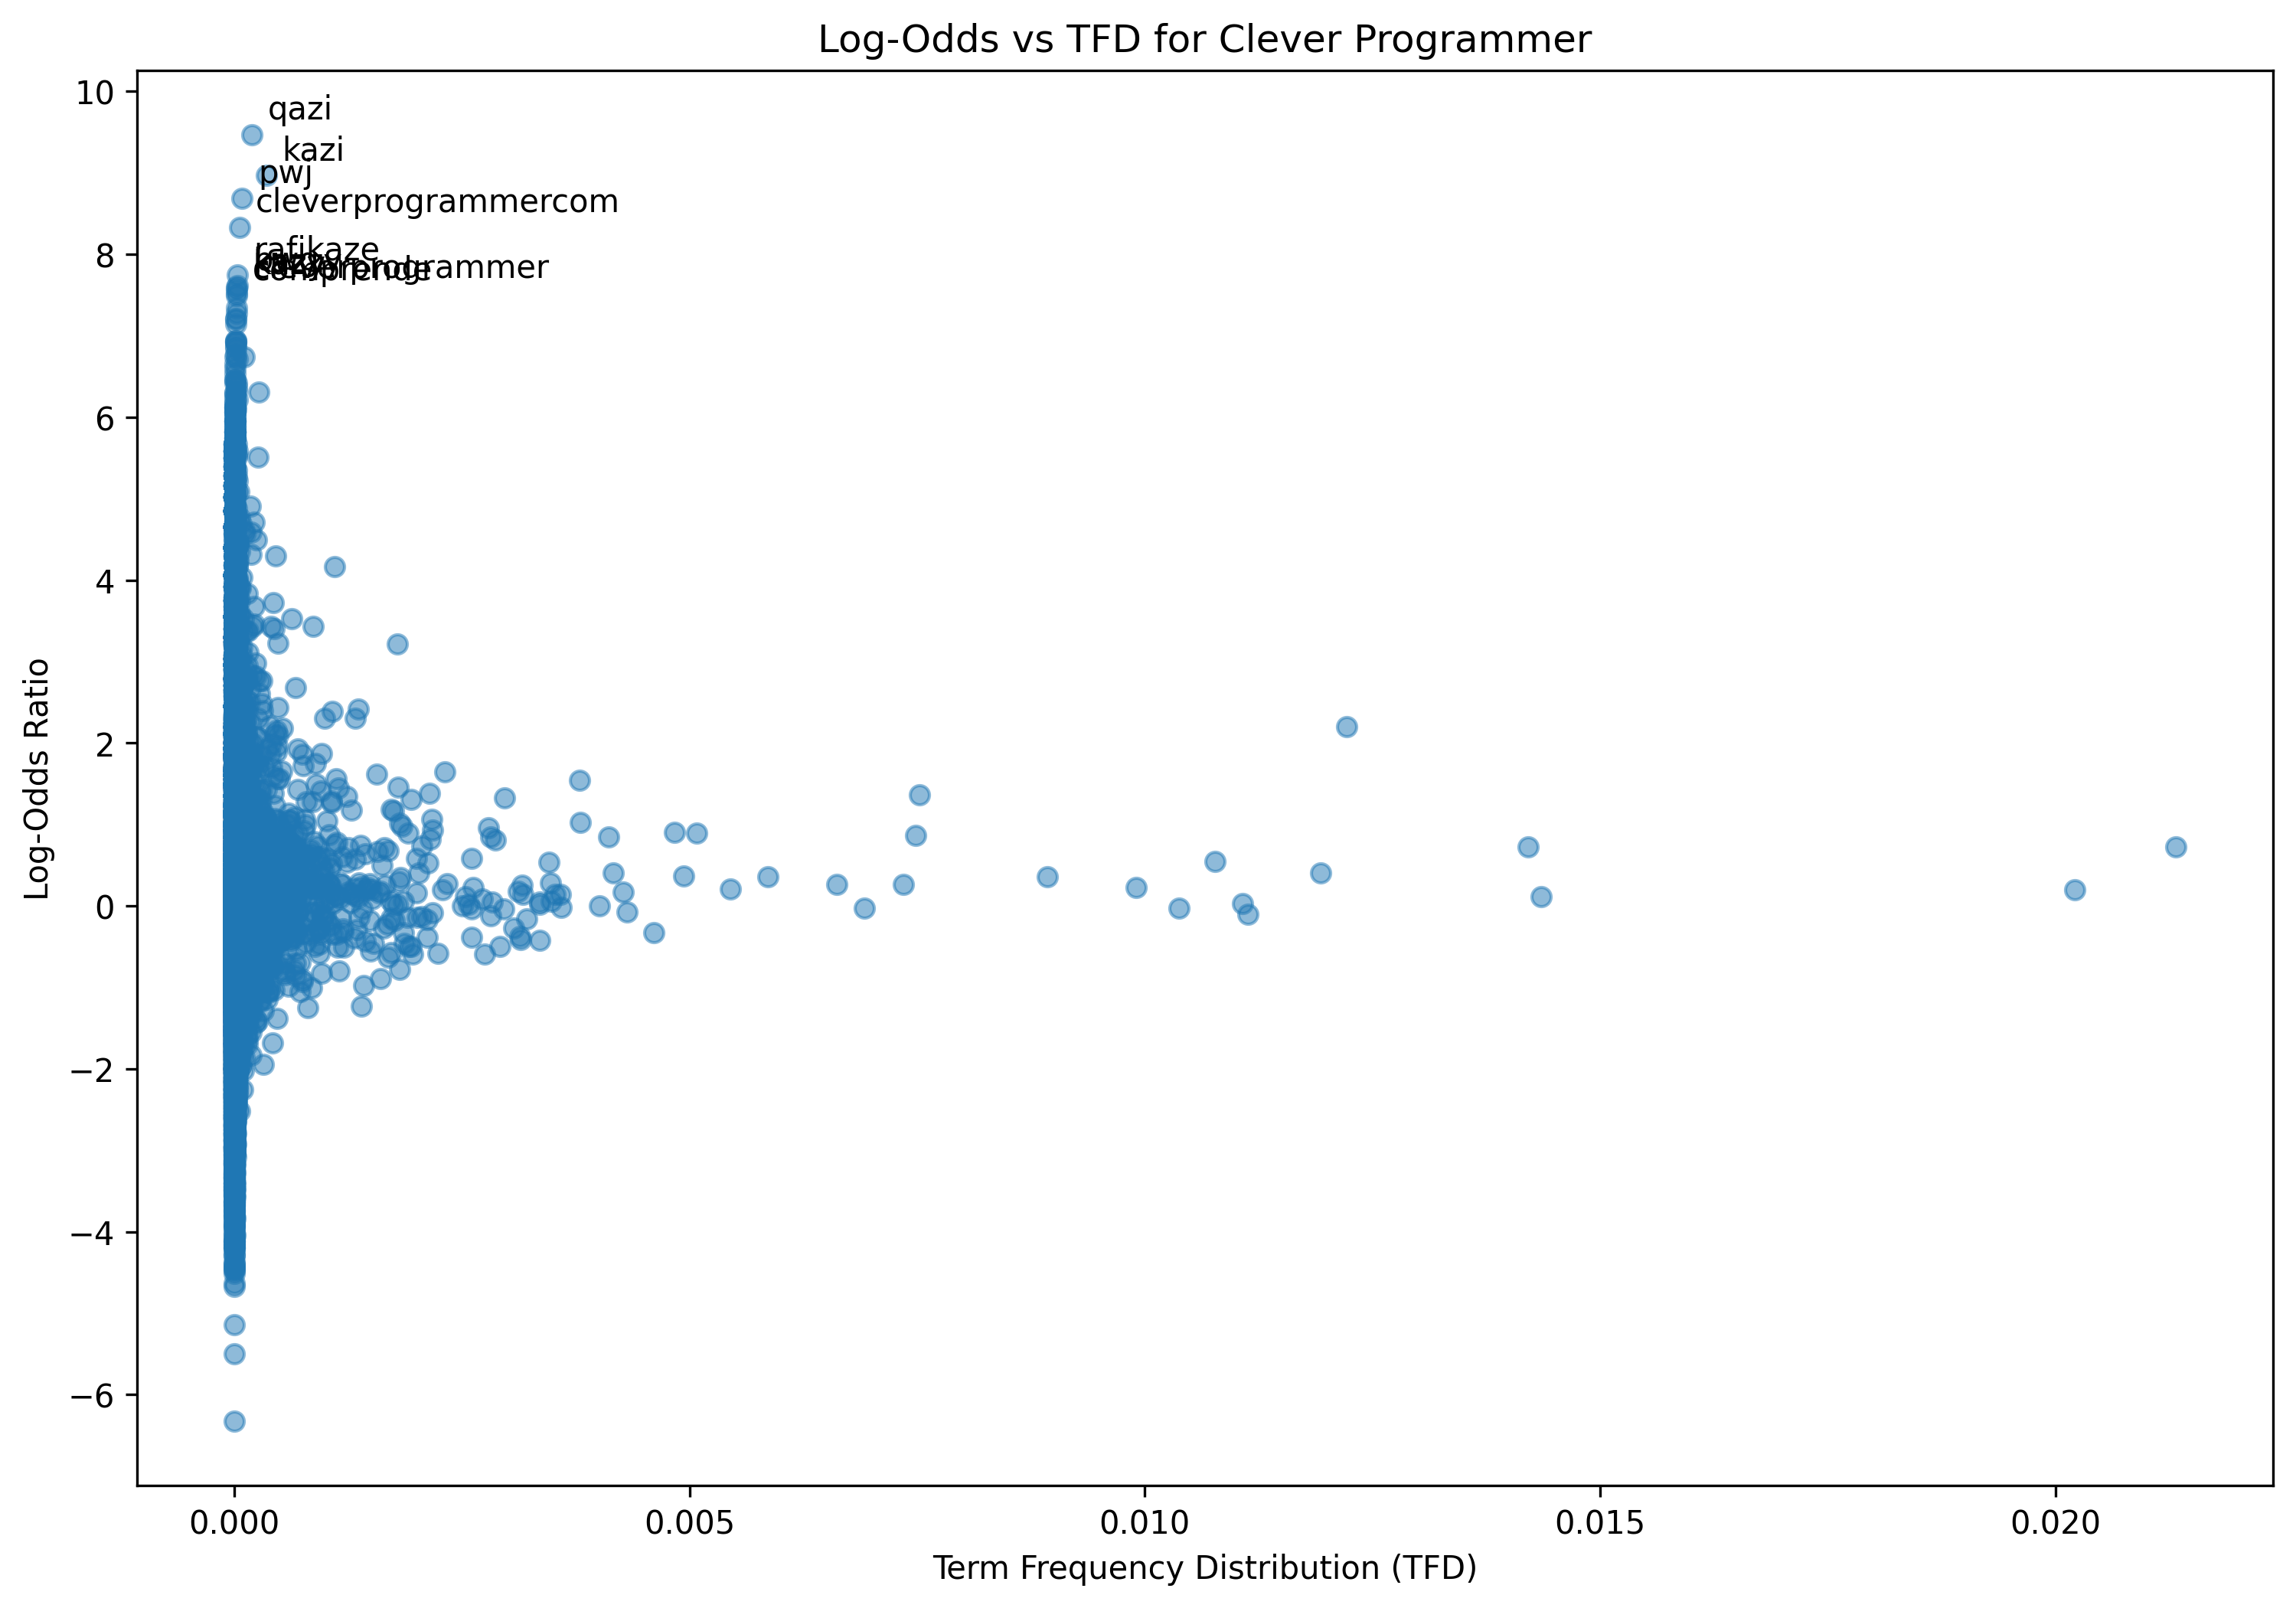

Values plotted in this chart, from the file beside it:
term, log_odds, tfd
hey, 1.185, 0.001725
guy, 2.201, 0.01222
kazi, 8.966, 0.0003493
video, 0.1381, 0.003523
im, 0.1171, 0.01436
talk, 0.03078, 0.0009231
write, -0.5051, 0.001198
fast, 0.5174, 0.0004274
iterative, -1.266, 3.109317380462293e-06
solution, -0.2924, 0.0002297
fibonacci, -0.8831, 9.32795214138688e-06
problem, -0.1909, 0.0008523
youre, 0.8606, 0.007484
job, 1.303, 0.001945
interview, 0.8762, 0.0003064
dont, 0.2663, 0.006618
care, 0.3509, 0.0003942
whether, -0.4702, 0.0002961
recursive, -1.858, 1.07098709771479e-05
function, -0.5918, 0.002749
regular, -0.3012, 0.0001347
give, 0.4077, 0.004159
go, 0.7209, 0.02133
ahead, 1.367, 0.007523
please, 0.02995, 0.0004616
recursively, -2.999, 1.0364391268207645e-06
naive, -0.6622, 3.454797089402548e-06
way, -0.01864, 0.003586
want, 0.02784, 0.01107
id, -0.3203, 0.001193
show, 0.1119, 0.002536
also, -0.424, 0.003355
know, 0.5496, 0.01077
see, -0.02634, 0.01038
stack, 0.2005, 0.0004395
overflow, 1.037, 0.0001292
one, -0.1034, 0.01113
popular, 0.1649, 0.0001482
best, 0.4051, 0.0006744
useful, -0.7036, 0.000208
learn, 0.6784, 0.001693
initially, -0.05796, 8.982472432446625e-05
might, -0.1375, 0.00137
memorize, 0.05749, 2.0728782536415287e-05
practice, -0.3782, 0.0001924
enough, -0.04764, 0.0003621
time, -0.0754, 0.004311
youll, 0.08426, 0.001039
start, 0.04887, 0.002833
getting, 0.227, 0.001475
hang, 0.6218, 5.873155051984332e-05
work, 0.02114, 0.003355
let, 0.2014, 0.02021
get, 0.2284, 0.009901
started, 0.5214, 0.00107
say, 0.4014, 0.01193
define, -1.126, 0.0002166
n, -1.865, 0.0001102
variable, -1.247, 0.0008101
called, -0.1382, 0.002012
... 28,660 more rows
